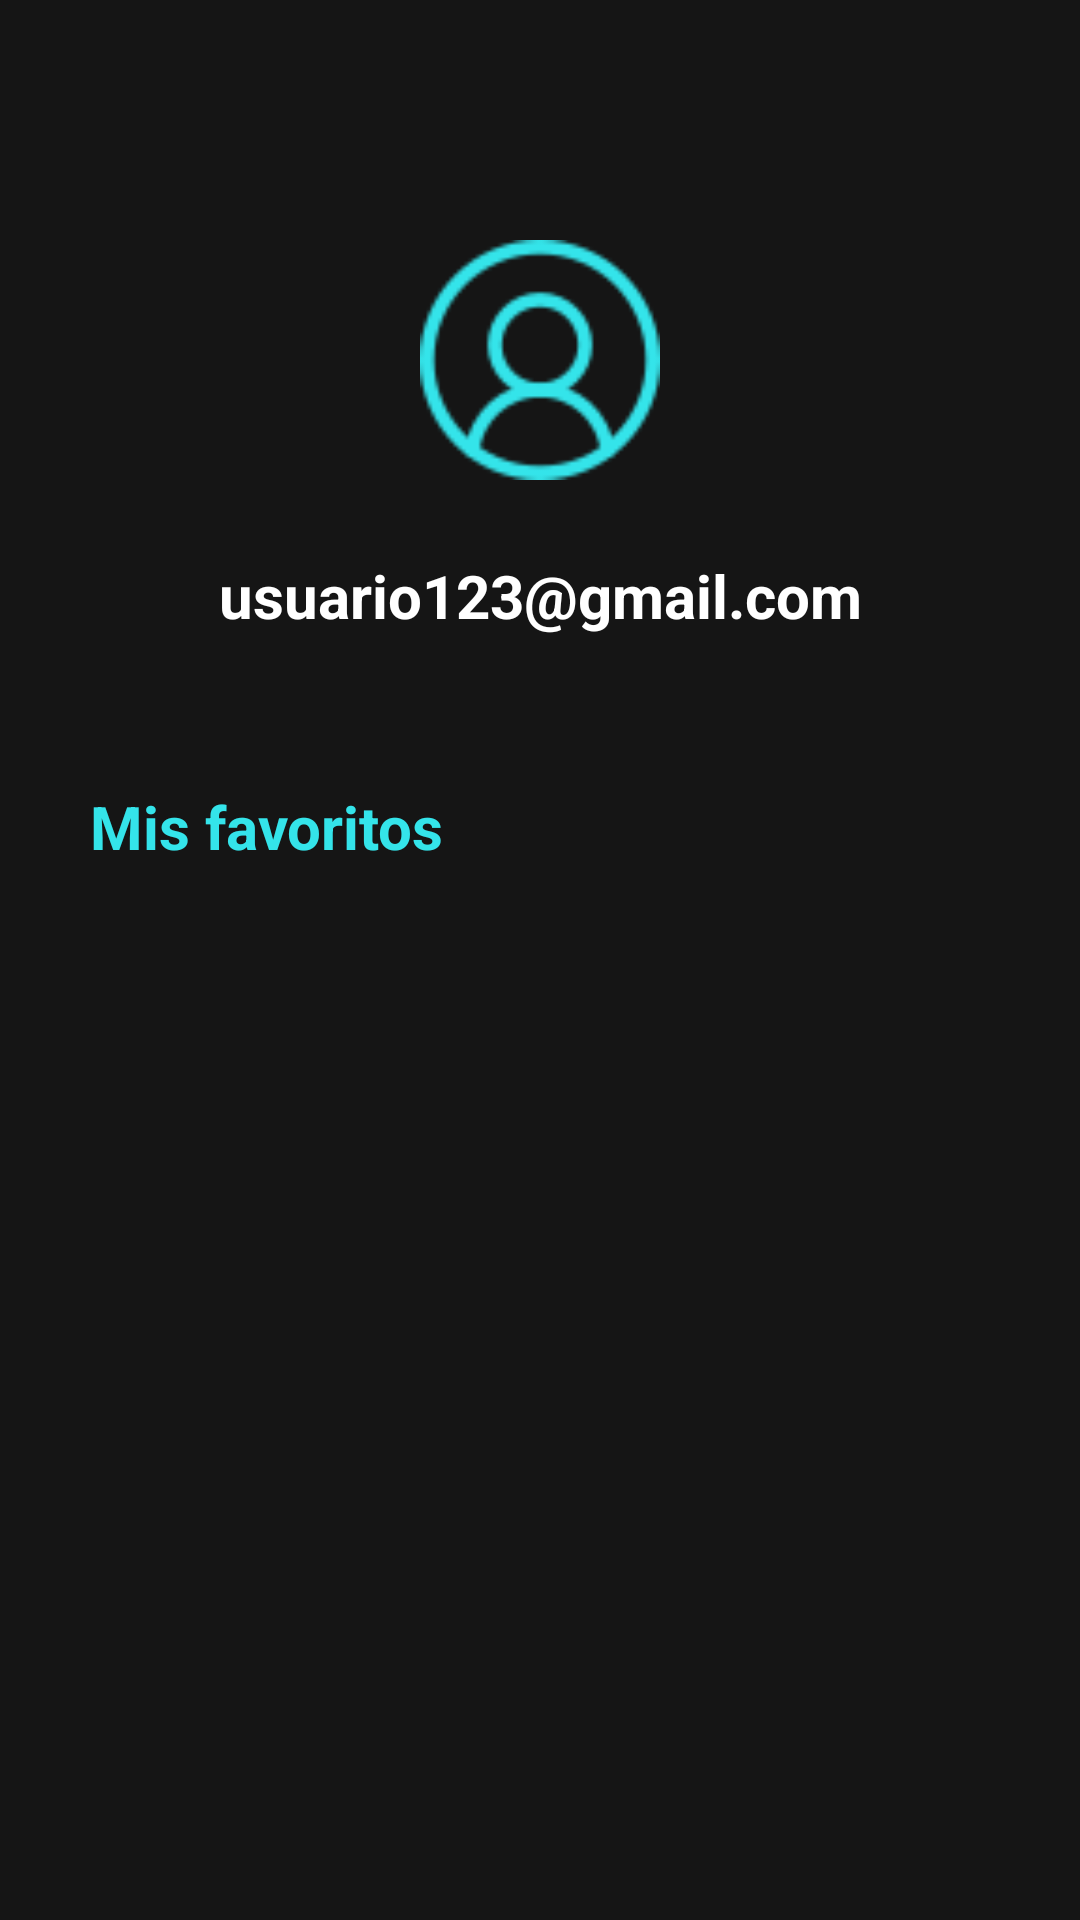

Android layout source for this screen:
<!-- AndroidManifest.xml: application theme Theme.UnabPlus -->
<!-- res/layout/activity_profile.xml -->
<?xml version="1.0" encoding="utf-8"?>
<androidx.constraintlayout.widget.ConstraintLayout xmlns:android="http://schemas.android.com/apk/res/android"
    xmlns:app="http://schemas.android.com/apk/res-auto"
    xmlns:tools="http://schemas.android.com/tools"
    android:layout_width="match_parent"
    android:layout_height="match_parent"
    android:background="@color/black"
    tools:context=".ProfileActivity">

    <ImageView
        android:id="@+id/imageView7"
        android:layout_width="80dp"
        android:layout_height="80dp"
        android:layout_marginTop="80dp"
        android:scaleType="fitCenter"
        app:layout_constraintEnd_toEndOf="parent"
        app:layout_constraintStart_toStartOf="parent"
        app:layout_constraintTop_toTopOf="parent"
        app:srcCompat="@drawable/usuario" />

    <TextView
        android:id="@+id/tv_user"
        android:layout_width="wrap_content"
        android:layout_height="wrap_content"
        android:layout_marginTop="25dp"
        android:text="usuario123@gmail.com"
        android:textColor="@color/white"
        android:textSize="20dp"
        android:textStyle="bold"
        app:layout_constraintEnd_toEndOf="parent"
        app:layout_constraintStart_toStartOf="parent"
        app:layout_constraintTop_toBottomOf="@+id/imageView7" />

    <ImageButton
        android:id="@+id/ibtn_cerrar"
        android:layout_width="30dp"
        android:layout_height="30dp"
        android:layout_marginStart="351dp"
        android:layout_marginTop="30dp"
        android:layout_marginEnd="30dp"
        android:background="@drawable/cerrar_sesion"
        android:onClick="clickCerrarSesion"
        android:scaleType="fitCenter"
        app:layout_constraintEnd_toEndOf="parent"
        app:layout_constraintStart_toStartOf="parent"
        app:layout_constraintTop_toTopOf="parent"
        app:srcCompat="@drawable/cerrar_sesion"
        tools:srcCompat="@drawable/cerrar_sesion" />

    <TextView
        android:id="@+id/textView9"
        android:layout_width="0dp"
        android:layout_height="wrap_content"
        android:layout_marginStart="30dp"
        android:layout_marginTop="50dp"
        android:layout_marginEnd="30dp"
        android:text="@string/txt_favoritos"
        android:textColor="@color/fluorescent_blue"
        android:textSize="20dp"
        android:textStyle="bold"
        app:layout_constraintEnd_toEndOf="parent"
        app:layout_constraintStart_toStartOf="parent"
        app:layout_constraintTop_toBottomOf="@+id/tv_user" />

    <androidx.recyclerview.widget.RecyclerView
        android:id="@+id/rv_favoritos"
        android:layout_width="365dp"
        android:layout_height="240dp"
        android:layout_marginStart="30dp"
        android:layout_marginTop="30dp"
        android:layout_marginEnd="30dp"
        android:orientation="horizontal"
        app:layout_constraintEnd_toEndOf="parent"
        app:layout_constraintStart_toStartOf="parent"
        app:layout_constraintTop_toBottomOf="@+id/textView9" />
</androidx.constraintlayout.widget.ConstraintLayout>
<!-- resources referenced by this layout -->
<resources>
  <color name="black">#151515</color>
  <color name="fluorescent_blue">#34E4EA</color>
  <color name="white">#FFFFFFFF</color>
  <!-- drawable cerrar_sesion: png bitmap (drawable, 2844 bytes) -->
  <!-- drawable usuario: png bitmap (drawable, 3627 bytes) -->
  <string name="txt_favoritos">Mis favoritos</string>
  <style name="Theme.UnabPlus" parent="Theme.MaterialComponents.DayNight.NoActionBar">
          
          <item name="colorPrimary">@color/fluorescent_blue</item>
          <item name="colorPrimaryVariant">@color/black</item>
          <item name="colorOnPrimary">@color/black</item>
          
          <item name="colorSecondary">@color/pacific_blue</item>
          <item name="colorSecondaryVariant">@color/pacific_blue</item>
          <item name="colorOnSecondary">@color/black</item>
          
          <item name="android:statusBarColor">?attr/colorPrimaryVariant</item>
          
          <item name="android:windowBackground">@color/black</item>
      </style>
  <color name="pacific_blue">#0EB1D2</color>
</resources>
